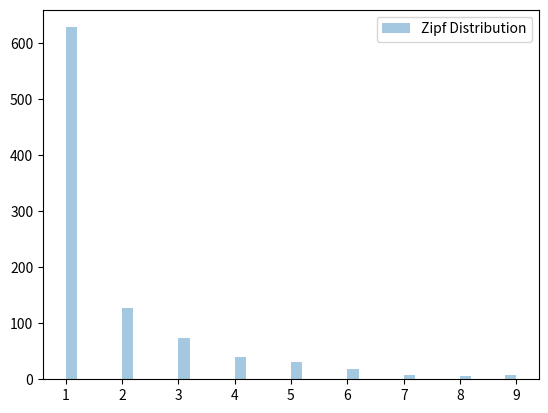

This chart was generated by the following Python code:
# Zipf Distribution

import matplotlib.pyplot as plt
import seaborn as sbn
from numpy import random

x = random.zipf(a =2, size=(2,3))
print(x)

# Visualization of Zipf Distribution
x = random.zipf(a=2, size= 1000)
sbn.distplot(x[x<10], kde = False, label= 'Zipf Distribution')
plt.legend()
plt.show()